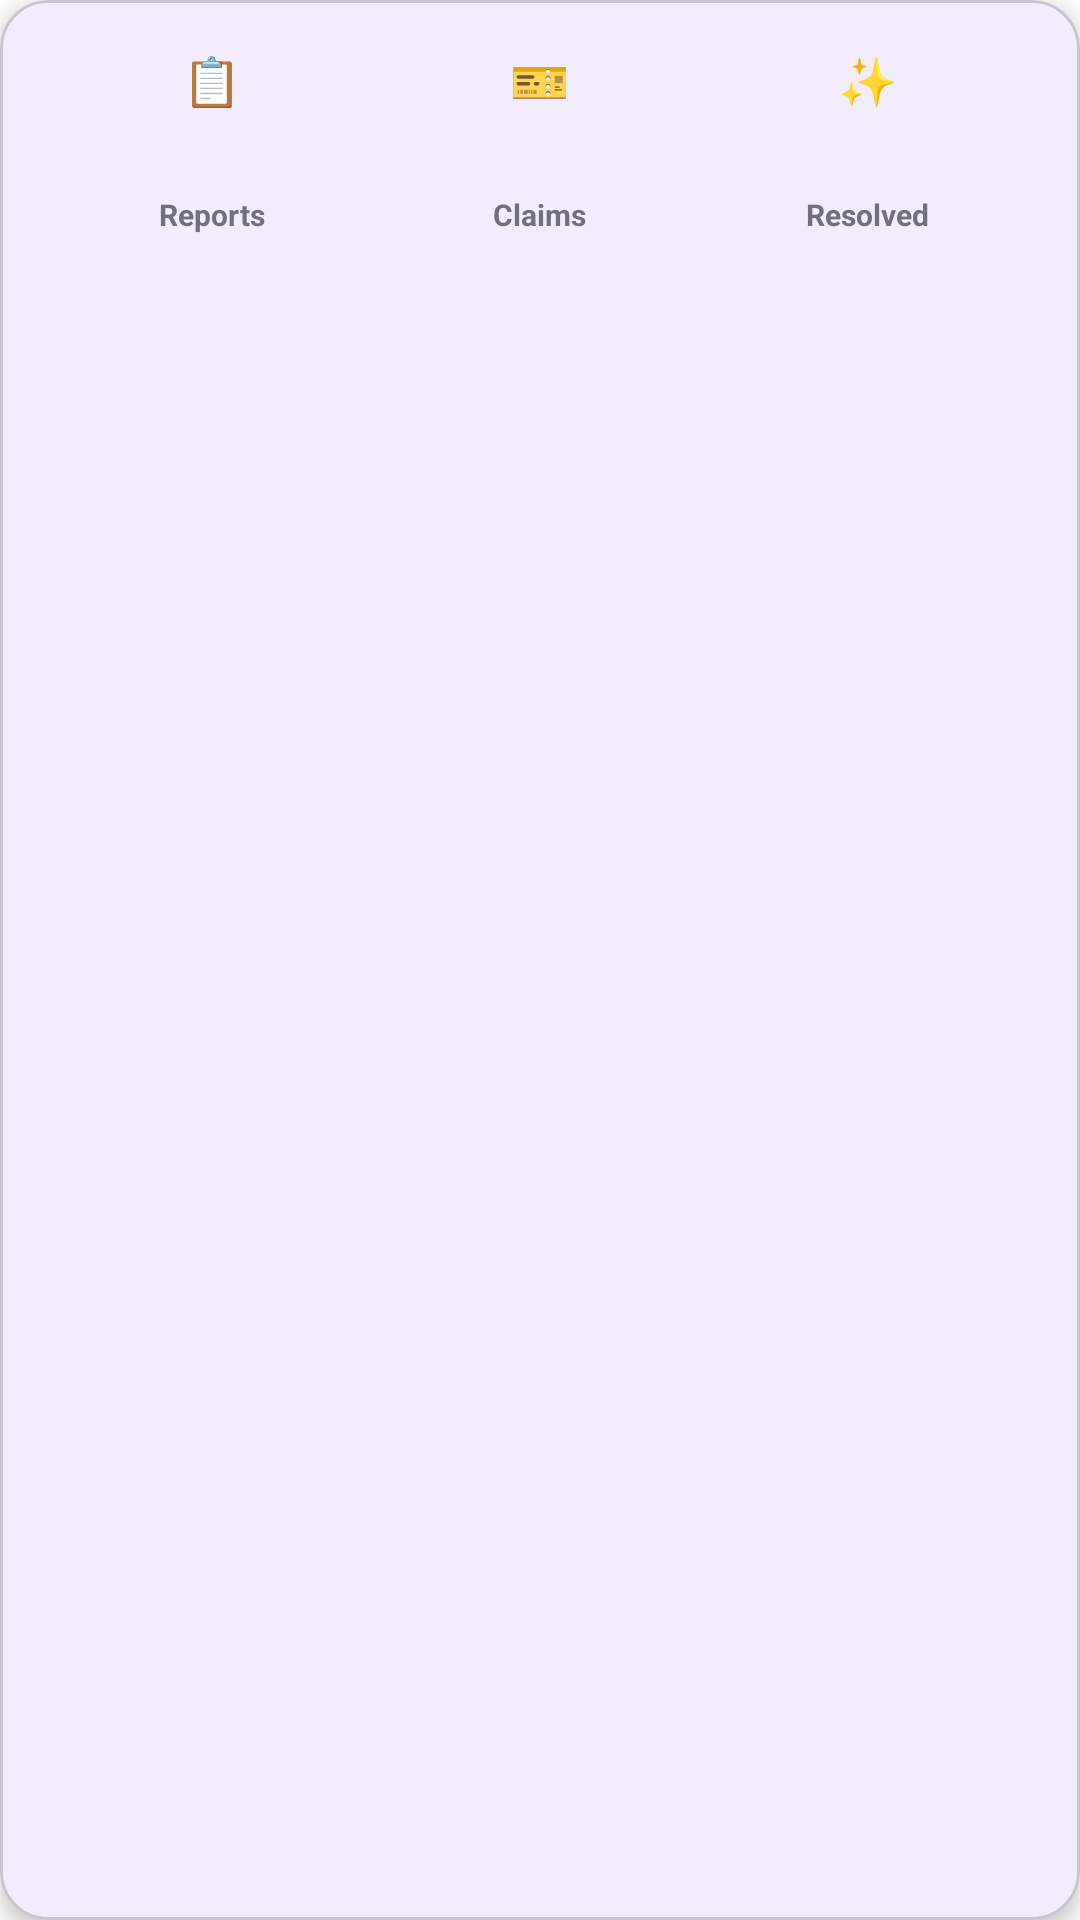

Produce the Android XML layout that renders to this screen, including the resource entries it uses.
<!-- AndroidManifest.xml: application theme Theme.FindIt -->
<!-- res/layout/layout_profile_stats.xml -->
<?xml version="1.0" encoding="utf-8"?>
<com.google.android.material.card.MaterialCardView xmlns:android="http://schemas.android.com/apk/res/android"
    xmlns:app="http://schemas.android.com/apk/res-auto"
    xmlns:tools="http://schemas.android.com/tools"
    android:layout_width="match_parent"
    android:layout_height="wrap_content"
    android:layout_marginHorizontal="8dp"
    android:layout_marginTop="-24dp"
    app:cardBackgroundColor="@color/white"
    app:cardCornerRadius="16dp"
    app:cardElevation="4dp">

    <LinearLayout
        android:layout_width="match_parent"
        android:layout_height="wrap_content"
        android:orientation="horizontal"
        android:padding="16dp">

        <LinearLayout
            android:layout_width="0dp"
            android:layout_height="wrap_content"
            android:layout_weight="1"
            android:gravity="center"
            android:orientation="vertical">

            <TextView
                android:layout_width="wrap_content"
                android:layout_height="wrap_content"
                android:text="📋"
                android:textSize="16sp" />

            <TextView
                android:id="@+id/reports_count"
                android:layout_width="wrap_content"
                android:layout_height="wrap_content"
                android:textColor="@color/violet_700"
                android:textSize="20sp"
                android:textStyle="bold"
                tools:text="3" />

            <TextView
                android:layout_width="wrap_content"
                android:layout_height="wrap_content"
                android:text="Reports"
                android:textColor="@color/gray_400"
                android:textSize="10sp"
                android:textStyle="bold" />
        </LinearLayout>

        <LinearLayout
            android:layout_width="0dp"
            android:layout_height="wrap_content"
            android:layout_weight="1"
            android:gravity="center"
            android:orientation="vertical">

            <TextView
                android:layout_width="wrap_content"
                android:layout_height="wrap_content"
                android:text="🎫"
                android:textSize="16sp" />

            <TextView
                android:id="@+id/claims_count"
                android:layout_width="wrap_content"
                android:layout_height="wrap_content"
                android:textColor="@color/violet_700"
                android:textSize="20sp"
                android:textStyle="bold"
                tools:text="1" />

            <TextView
                android:layout_width="wrap_content"
                android:layout_height="wrap_content"
                android:text="Claims"
                android:textColor="@color/gray_400"
                android:textSize="10sp"
                android:textStyle="bold" />
        </LinearLayout>

        <LinearLayout
            android:layout_width="0dp"
            android:layout_height="wrap_content"
            android:layout_weight="1"
            android:gravity="center"
            android:orientation="vertical">

            <TextView
                android:layout_width="wrap_content"
                android:layout_height="wrap_content"
                android:text="✨"
                android:textSize="16sp" />

            <TextView
                android:id="@+id/resolved_count"
                android:layout_width="wrap_content"
                android:layout_height="wrap_content"
                android:textColor="@color/violet_700"
                android:textSize="20sp"
                android:textStyle="bold"
                tools:text="2" />

            <TextView
                android:layout_width="wrap_content"
                android:layout_height="wrap_content"
                android:text="Resolved"
                android:textColor="@color/gray_400"
                android:textSize="10sp"
                android:textStyle="bold" />
        </LinearLayout>
    </LinearLayout>
</com.google.android.material.card.MaterialCardView>
<!-- resources referenced by this layout -->
<resources>
  <color name="gray_400">#71717A</color>
  <color name="violet_700">#6D28D9</color>
  <color name="white">#FFFFFF</color>
  <style name="Theme.FindIt" parent="Theme.Material3.DayNight.NoActionBar">
          
          <item name="colorPrimary">@color/violet_600</item>
          <item name="colorOnPrimary">@color/white</item>
          <item name="colorPrimaryContainer">@color/violet_100</item>
          <item name="colorOnPrimaryContainer">@color/violet_900</item>
  
          
          <item name="colorSecondary">@color/violet_400</item>
          <item name="colorOnSecondary">@color/white</item>
  
          
          <item name="android:statusBarColor">@android:color/transparent</item>
          <item name="android:windowLightStatusBar">true</item>
  
          
          <item name="android:windowBackground">@color/white</item>
  
          <item name="colorSurface">@color/white</item>
          <item name="colorOnSurface">@color/gray_900</item>
          <item name="colorSurfaceVariant">@color/gray_50</item>
          <item name="colorOnSurfaceVariant">@color/gray_500</item>
  
          <item name="colorError">@color/red_500</item>
          <item name="colorOnError">@color/white</item>
      </style>
  <color name="violet_600">#7C3AED</color>
  <color name="violet_100">#EDE9FE</color>
  <color name="violet_900">#4C1D95</color>
  <color name="violet_400">#A78BFA</color>
  <color name="gray_900">#111827</color>
  <color name="gray_50">#F9FAFB</color>
  <color name="gray_500">#52525B</color>
  <color name="red_500">#EF4444</color>
</resources>
